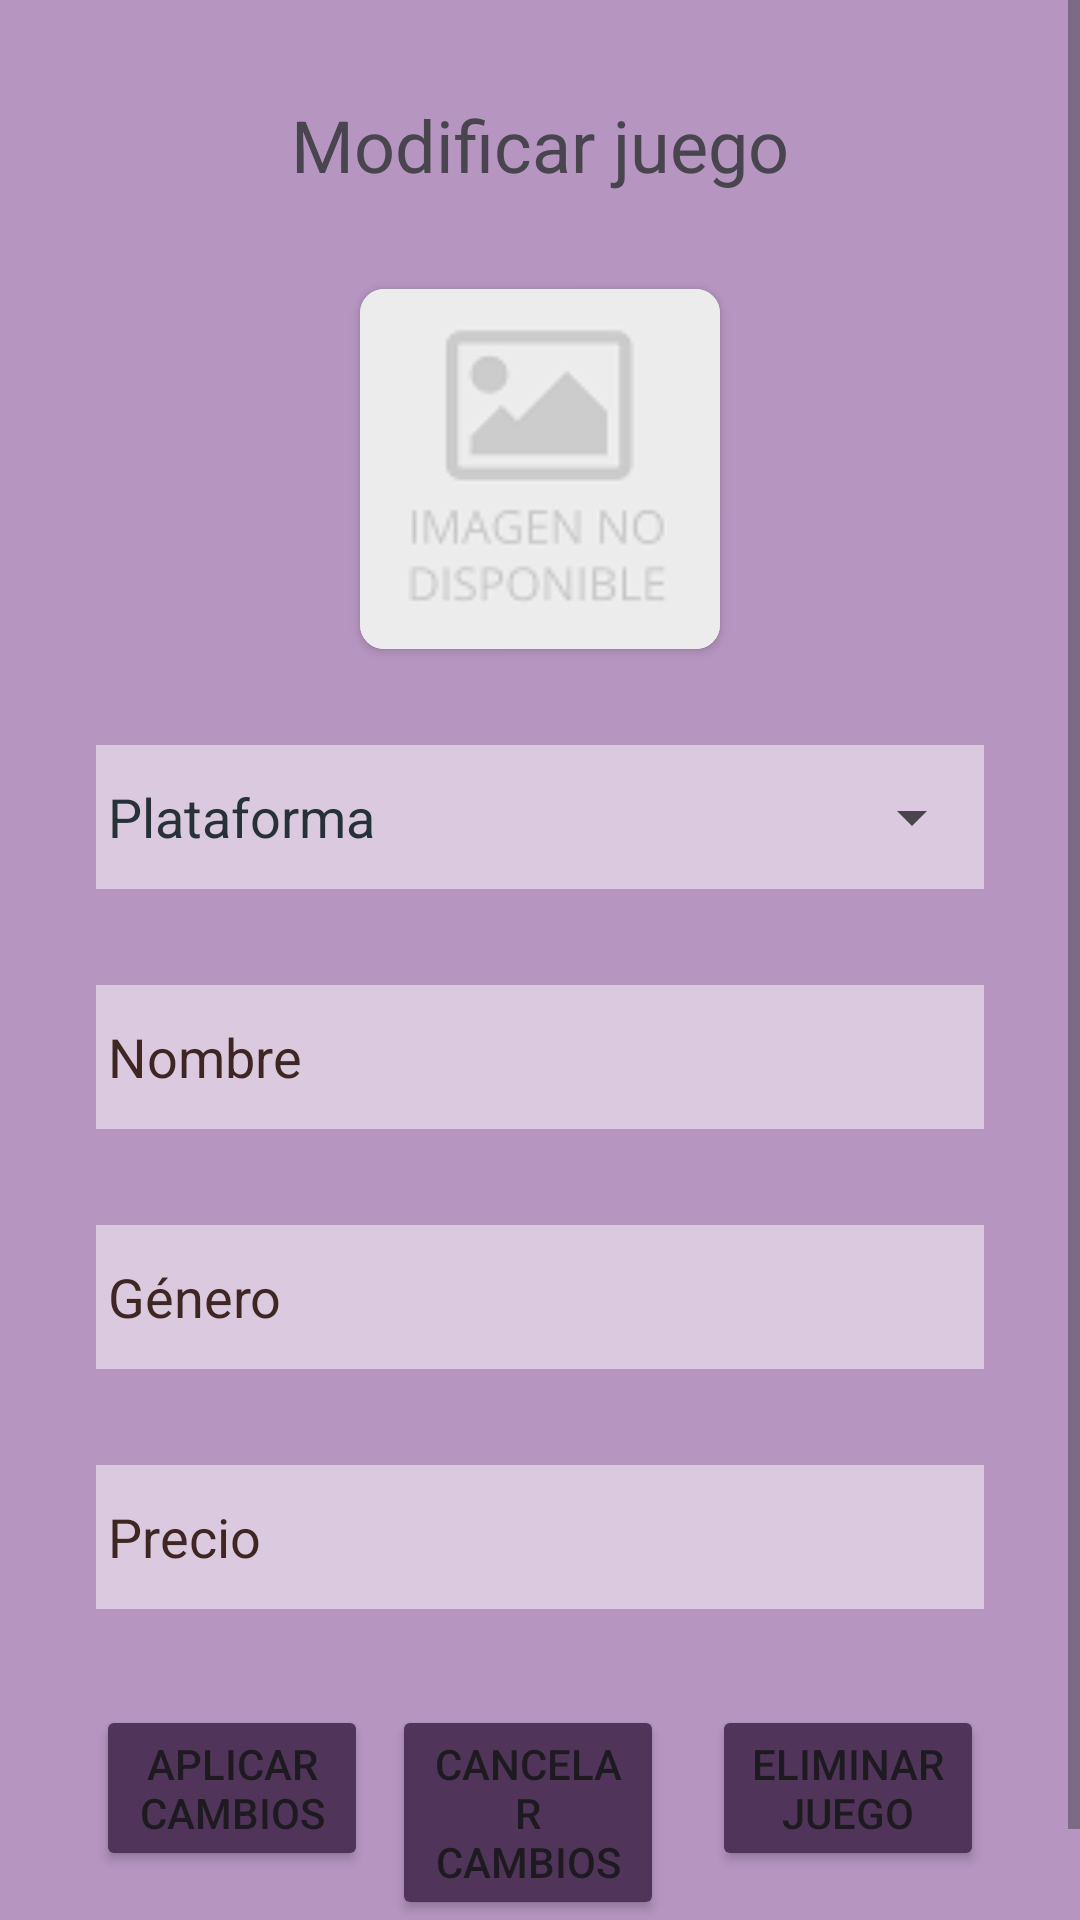

Produce the Android XML layout that renders to this screen, including the resource entries it uses.
<!-- AndroidManifest.xml: application theme Theme.androidfirebase -->
<!-- res/layout/activity_modificar_juego.xml -->
<?xml version="1.0" encoding="utf-8"?>
<androidx.constraintlayout.widget.ConstraintLayout xmlns:android="http://schemas.android.com/apk/res/android"
    xmlns:app="http://schemas.android.com/apk/res-auto"
    xmlns:tools="http://schemas.android.com/tools"
    android:layout_width="match_parent"
    android:layout_height="match_parent"
    tools:context=".ModificarJuegoActivity">

    <ScrollView
        android:layout_width="match_parent"
        android:layout_height="match_parent"
        android:background="@color/morado_50"
        app:layout_constraintBottom_toBottomOf="parent"
        app:layout_constraintEnd_toEndOf="parent"
        app:layout_constraintStart_toStartOf="parent"
        app:layout_constraintTop_toTopOf="parent">

        <LinearLayout
            android:layout_width="match_parent"
            android:layout_height="wrap_content"
            android:background="@color/morado_50"
            android:orientation="vertical">

            <TextView
                android:id="@+id/tvTituloModificarJuego"
                android:layout_width="wrap_content"
                android:layout_height="wrap_content"
                android:layout_gravity="center"
                android:layout_marginTop="32dp"
                android:layout_weight="1"
                android:gravity="center"
                android:text="Modificar juego"
                android:textSize="24sp" />

            <androidx.cardview.widget.CardView
                android:layout_width="120dp"
                android:layout_height="120dp"
                android:layout_gravity="center_horizontal"
                android:layout_marginTop="32dp"
                android:elevation="10dp"
                android:onClick="cambiarImagenModificacion"
                app:cardCornerRadius="8dp">

                <ImageView
                    android:id="@+id/ivModificarJuegoImagen"
                    android:layout_width="match_parent"
                    android:layout_height="match_parent"
                    android:contentDescription="foto del juego"
                    app:srcCompat="@drawable/juego" />
            </androidx.cardview.widget.CardView>

            <LinearLayout
                android:layout_width="match_parent"
                android:layout_height="match_parent"
                android:layout_marginStart="32dp"
                android:layout_marginTop="32dp"
                android:layout_marginEnd="32dp"
                android:background="@color/morado_25"
                android:orientation="horizontal">

                <TextView
                    android:id="@+id/tvModificarPlataforma"
                    android:layout_width="wrap_content"
                    android:layout_height="match_parent"
                    android:layout_marginEnd="8dp"
                    android:gravity="center"
                    android:paddingStart="4dp"
                    android:text="Plataforma"
                    android:textColor="#263238"
                    android:textSize="18sp" />

                <Spinner
                    android:id="@+id/spModificarJuegoPlataforma"
                    android:layout_width="match_parent"
                    android:layout_height="match_parent"
                    android:layout_marginStart="8dp"
                    android:layout_weight="1"
                    android:gravity="center"
                    android:minHeight="48dp" />
            </LinearLayout>


            <EditText
                android:id="@+id/edtModificarJuegoNombreJuego"
                android:layout_width="match_parent"
                android:layout_height="wrap_content"
                android:layout_marginStart="32dp"
                android:layout_marginTop="32dp"
                android:layout_marginEnd="32dp"
                android:autofillHints=""
                android:background="@color/morado_25"
                android:hint="Nombre"
                android:inputType="text"
                android:minHeight="48dp"
                android:paddingStart="4dp"
                android:singleLine="true"
                android:textColorHint="#3E2723" />

            <EditText
                android:id="@+id/edtModificarJuegoGenero"
                android:layout_width="match_parent"
                android:layout_height="wrap_content"
                android:layout_marginStart="32dp"
                android:layout_marginTop="32dp"
                android:layout_marginEnd="32dp"
                android:autofillHints=""
                android:background="@color/morado_25"
                android:hint="Género"
                android:inputType="text"
                android:minHeight="48dp"
                android:paddingStart="4dp"
                android:singleLine="true"
                android:textColorHint="#3E2723" />

            <EditText
                android:id="@+id/edtModificarJuegoPrecioVenta"
                android:layout_width="match_parent"
                android:layout_height="wrap_content"
                android:layout_marginStart="32dp"
                android:layout_marginTop="32dp"
                android:layout_marginEnd="32dp"
                android:autofillHints=""
                android:background="@color/morado_25"
                android:hint="Precio"
                android:inputType="number|numberDecimal"
                android:minHeight="48dp"
                android:paddingStart="4dp"
                android:singleLine="true"
                android:textColorHint="#3E2723" />

            <LinearLayout
                android:layout_width="match_parent"
                android:layout_height="wrap_content"
                android:layout_gravity="center"
                android:layout_margin="32dp"
                android:orientation="horizontal">

                <Button
                    android:id="@+id/btnModificarJuegoModificar"
                    android:layout_width="match_parent"
                    android:layout_height="wrap_content"
                    android:layout_gravity="center_horizontal"
                    android:layout_marginEnd="8dp"
                    android:layout_weight="1"
                    android:backgroundTint="@color/morado_100"
                    android:onClick="editarJuego"
                    android:text="Aplicar cambios" />

                <Button
                    android:id="@+id/btnModificarJuegoCancelar"
                    android:layout_width="match_parent"
                    android:layout_height="wrap_content"
                    android:layout_gravity="center_horizontal"
                    android:layout_marginEnd="8dp"
                    android:layout_weight="1"
                    android:backgroundTint="@color/morado_100"
                    android:onClick="cancelarCambiosModificacion"
                    android:text="Cancelar cambios" />

                <Button
                    android:id="@+id/btnModificarJuegoEliminar"
                    android:layout_width="match_parent"
                    android:layout_height="wrap_content"
                    android:layout_gravity="center_horizontal"
                    android:layout_marginStart="8dp"
                    android:layout_weight="1"
                    android:backgroundTint="@color/morado_100"
                    android:onClick="borrarJuego"
                    android:text="Eliminar juego" />
            </LinearLayout>
        </LinearLayout>
    </ScrollView>
</androidx.constraintlayout.widget.ConstraintLayout>
<!-- resources referenced by this layout -->
<resources>
  <color name="morado_100">#FF503459</color>
  <color name="morado_25">#FFDAC9DF</color>
  <color name="morado_50">#FFB695C0</color>
  <!-- drawable juego: png bitmap (drawable, 3361 bytes) -->
  <style name="Theme.androidfirebase" parent="Base.Theme.androidfirebase" />
  <style name="Base.Theme.androidfirebase" parent="Theme.Material3.DayNight.NoActionBar" />
</resources>
